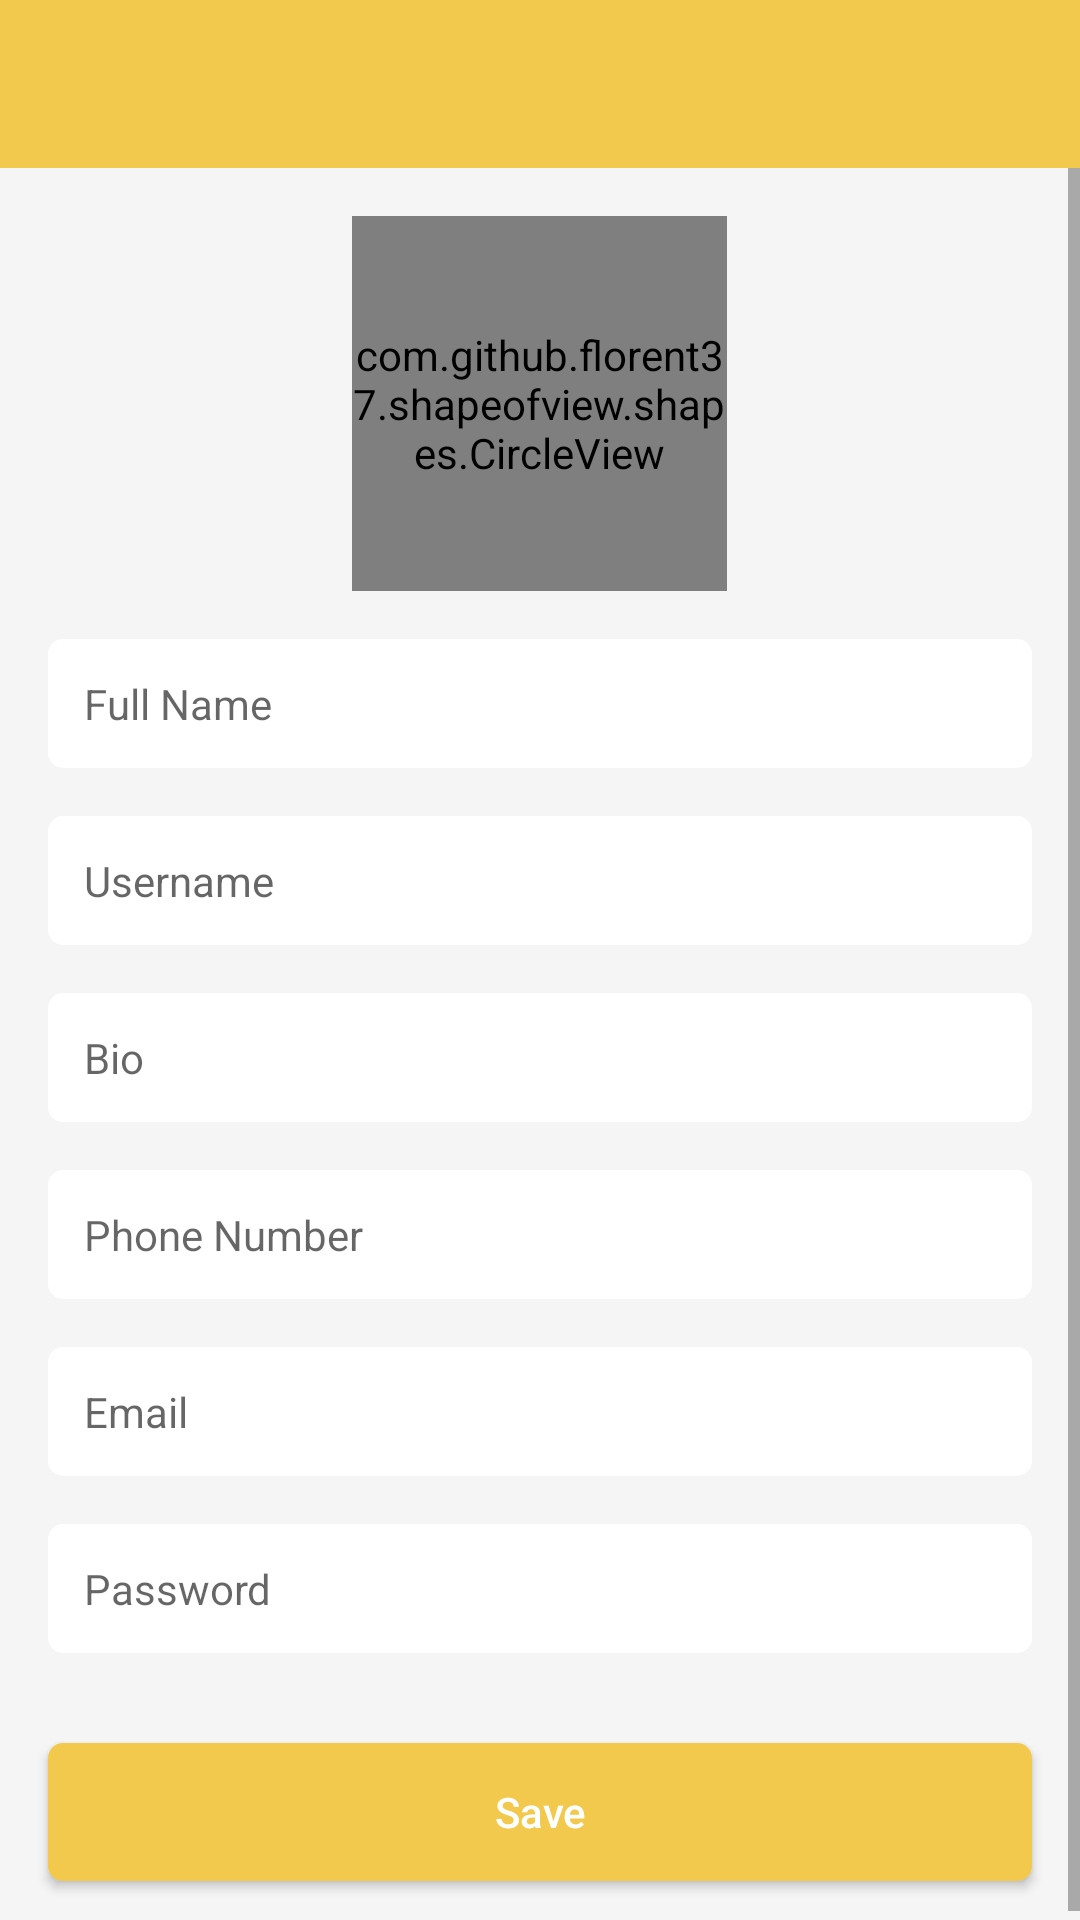

This screen was rendered from an Android layout file. Write that file and the resources it references.
<!-- AndroidManifest.xml: application theme AppTheme -->
<!-- res/layout/activity_profile_edit.xml -->
<?xml version="1.0" encoding="utf-8"?>
<LinearLayout xmlns:android="http://schemas.android.com/apk/res/android"
    xmlns:app="http://schemas.android.com/apk/res-auto"
    xmlns:tools="http://schemas.android.com/tools"
    android:layout_width="match_parent"
    android:layout_height="match_parent"
    android:background="#F5F5F5"
    android:orientation="vertical"
    tools:context=".ProfileEdit">

    <com.google.android.material.appbar.AppBarLayout
        android:layout_width="match_parent"
        android:layout_height="wrap_content">

        <include layout="@layout/toolbar" />

    </com.google.android.material.appbar.AppBarLayout>

    <ScrollView
        android:layout_width="match_parent"
        android:layout_height="match_parent">

        <LinearLayout
            android:layout_width="match_parent"
            android:layout_height="wrap_content"
            android:focusable="true"
            android:focusableInTouchMode="true"
            android:orientation="vertical"
            android:paddingTop="@dimen/margin_16dp">

            <com.github.florent37.shapeofview.shapes.CircleView
                android:layout_width="125dp"
                android:layout_height="125dp"
                android:layout_gravity="center"
                app:shape_circle_borderColor="@color/colorPrimary"
                app:shape_circle_borderWidth="1dp">

                <ImageView
                    android:id="@+id/photo_profile"
                    android:layout_width="match_parent"
                    android:layout_height="match_parent"
                    android:clickable="true"
                    android:focusable="true"
                    android:scaleType="centerCrop"
                    android:src="@drawable/ic_account_circle" />

            </com.github.florent37.shapeofview.shapes.CircleView>

            <EditText
                android:id="@+id/fullname"
                style="@style/CustomEditText"
                android:hint="Full Name"
                android:inputType="textPersonName" />

            <EditText
                android:id="@+id/username"
                style="@style/CustomEditText"
                android:hint="Username"
                android:inputType="textPersonName" />

            <EditText
                android:id="@+id/bio"
                style="@style/CustomEditText"
                android:hint="Bio"
                android:inputType="textShortMessage" />

            <EditText
                android:id="@+id/phonenumber"
                style="@style/CustomEditText"
                android:hint="Phone Number"
                android:inputType="phone" />

            <EditText
                android:id="@+id/email"
                style="@style/CustomEditText"
                android:hint="Email"
                android:inputType="textEmailAddress" />

            <EditText
                android:id="@+id/password"
                style="@style/CustomEditText"
                android:hint="Password"
                android:inputType="text" />


            <Button
                android:id="@+id/btnSave"
                style="@style/buttoncustom"
                android:layout_width="match_parent"
                android:layout_height="46dp"
                android:layout_gravity="center_horizontal"
                android:layout_marginLeft="@dimen/margin_16dp"
                android:layout_marginTop="30dp"
                android:layout_marginRight="@dimen/margin_16dp"
                android:layout_marginBottom="@dimen/margin_16dp"
                android:text="Save"
                android:textAllCaps="false"
                android:textColor="@android:color/white" />

        </LinearLayout>
    </ScrollView>

</LinearLayout>
<!-- res/layout/toolbar.xml (included above) -->
<?xml version="1.0" encoding="utf-8"?>
<androidx.appcompat.widget.Toolbar
    xmlns:android="http://schemas.android.com/apk/res/android"
    xmlns:app="http://schemas.android.com/apk/res-auto"
    android:id="@+id/toolbar"
    android:layout_width="match_parent"
    android:layout_height="?attr/actionBarSize"
    android:background="?attr/colorPrimary"
    app:contentInsetStartWithNavigation="0dp"
    android:theme="@style/ThemeOverlay.AppCompat.Dark.ActionBar"
    app:popupTheme="@style/ThemeOverlay.AppCompat.Light"/>
<!-- resources referenced by this layout -->
<resources>
  <color name="colorPrimary">#F2C94C</color>
  <dimen name="margin_16dp">16dp</dimen>
  <!-- drawable ic_account_circle (drawable) -->
  <vector xmlns:android="http://schemas.android.com/apk/res/android"
          android:width="24dp"
          android:height="24dp"
          android:viewportWidth="24.0"
          android:viewportHeight="24.0">
      <path
          android:fillColor="#000000"
          android:pathData="M12,2C6.48,2 2,6.48 2,12s4.48,10 10,10 10,-4.48 10,-10S17.52,2 12,2zM12,5c1.66,0 3,1.34 3,3s-1.34,3 -3,3 -3,-1.34 -3,-3 1.34,-3 3,-3zM12,19.2c-2.5,0 -4.71,-1.28 -6,-3.22 0.03,-1.99 4,-3.08 6,-3.08 1.99,0 5.97,1.09 6,3.08 -1.29,1.94 -3.5,3.22 -6,3.22z"/>
  </vector>
  <style name="CustomEditText">
          <item name="android:layout_width">match_parent</item>
          <item name="android:layout_height">wrap_content</item>
          <item name="android:layout_marginTop">@dimen/margin_16dp</item>
          <item name="android:layout_marginLeft">@dimen/margin_16dp</item>
          <item name="android:layout_marginRight">@dimen/margin_16dp</item>
          <item name="android:padding">12dp</item>
          <item name="android:background">@drawable/bg_et_white</item>
          <item name="android:gravity">left</item>
          <item name="android:textSize">14sp</item>
          <item name="android:textCursorDrawable">@color/colorPrimary</item>
          <item name="android:textColor">@android:color/black</item>
      </style>
  <style name="buttoncustom">
          <item name="android:background">@drawable/bg_btn_primary</item>
          <item name="android:layout_width">match_parent</item>
          <item name="android:layout_height">wrap_content</item>
      </style>
  <style name="AppTheme" parent="Theme.AppCompat.Light.NoActionBar">
          
          <item name="colorPrimary">@color/colorPrimary</item>
          <item name="colorPrimaryDark">@color/colorPrimaryDark</item>
          <item name="colorAccent">@color/colorAccent</item>
      </style>
  <!-- drawable bg_et_white (drawable) -->
  <?xml version="1.0" encoding="utf-8"?>
  <shape xmlns:android="http://schemas.android.com/apk/res/android">
  
      <solid android:color="@android:color/white" />
  
      <corners android:radius="5dp" />
  
  </shape>
  <!-- drawable bg_btn_primary (drawable) -->
  <?xml version="1.0" encoding="utf-8"?>
  <shape xmlns:android="http://schemas.android.com/apk/res/android">
  
      <solid android:color="@color/colorPrimary" />
  
      <corners android:radius="5dp" />
  
  </shape>
  <color name="colorPrimaryDark">#000000</color>
  <color name="colorAccent">#D81B60</color>
</resources>
